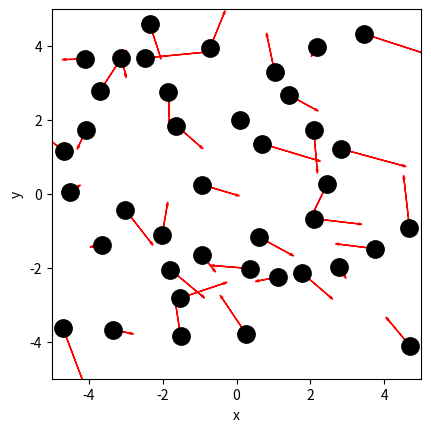
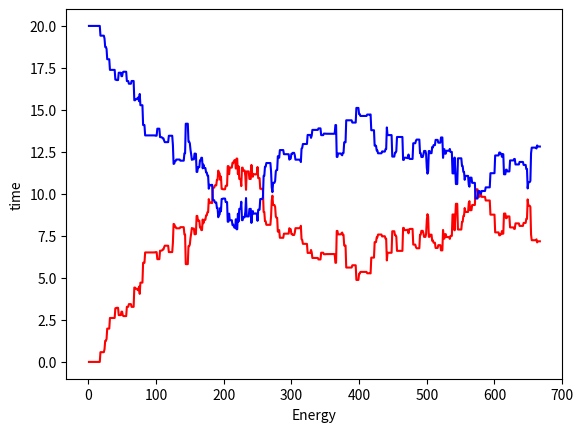
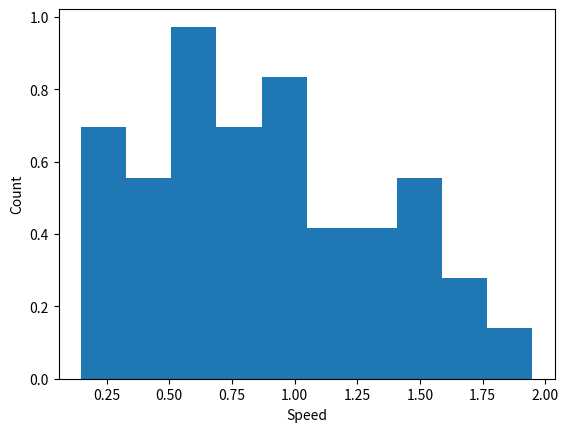
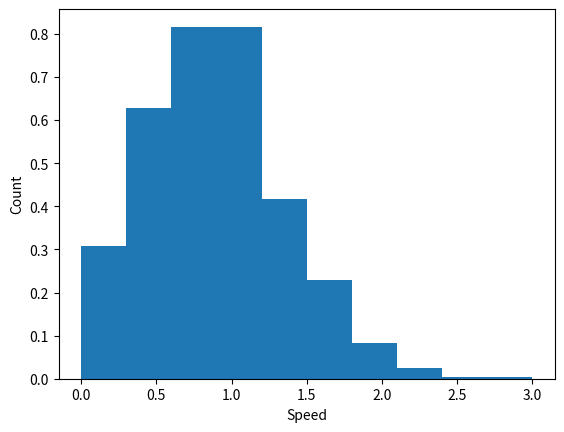
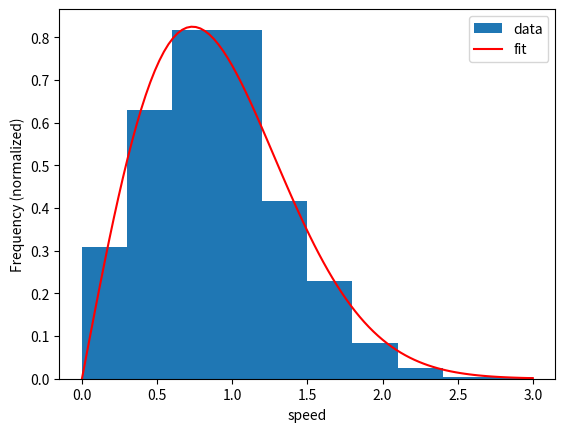

These charts were generated, in order, by the following Python code:
import numpy as np
import matplotlib.pyplot as plt
from matplotlib.animation import FuncAnimation
from scipy.optimize import curve_fit

BOX_SIZE_0 = 0                 # Hoogte en breedte startvolume
N = 40                         # Aantal deeltjes
V_0 = 0                        # Startsnelheid van deeltjes
RADIUS = 0                     # Straal van moleculen
DT = 0                         # Tijdstap om geen botsing te missen

### begin-solution
BOX_SIZE_0 = 10                # Hoogte en lengte startvolume
N = 40                         # Aantal deeltjes
V_0 = 1                        # Startsnelheid van deeltjes
RADIUS = 0.3 # pas aan         # Straal van moleculen
DT = 0.1 * RADIUS / V_0        # Tijdstap om geen botsing te missen
### end-solution

class ParticleClass:
    def __init__(self, m, v, r, R):
        """ maakt een deeltje (constructor) """
        self.m = m                         
        self.v = np.array(v, dtype=float)  
        self.r = np.array(r, dtype=float)  
        self.R = R

    def update_position(self):
        """ verandert positie voor één tijdstap """
        self.r += self.v * DT 
            
    @property
    def momentum(self):
        return self.m * self.v
    
    @property
    def kin_energy(self):
        return 1/2 * self.m * np.dot(self.v, self.v)
    
def collide_detection(p1: ParticleClass, p2: ParticleClass) -> bool:
    """ Geeft TRUE als de deeltjes overlappen """
    return np.linalg.norm(p1.r - p2.r) < (p1.R + p2.R)


def particle_collision(p1: ParticleClass, p2: ParticleClass):
    """ past snelheden aan uitgaande van overlap """
    m1, m2 = p1.m, p2.m
    delta_r = p1.r - p2.r
    delta_v = p1.v - p2.v
    dot_product = np.dot(delta_r, delta_v)
    # Als deeltjes van elkaar weg bewegen dan geen botsing
    if dot_product >= 0: # '='-teken voorkomt ook problemen als delta_r == \vec{0}
        return
    distance_squared = np.dot(delta_r, delta_r) 
    # Botsing oplossen volgens elastische botsing in 2D
    p1.v -= 2 * m2 / (m1 + m2) * dot_product / distance_squared * delta_r
    p2.v += 2 * m1 / (m1 + m2) * dot_product / distance_squared * delta_r

def box_collision(particle: ParticleClass):
    ''' botsing met harde wanden '''
    if abs(particle.r[0]) + particle.R > BOX_SIZE_0/2: 
        particle.v[0] = -particle.v[0]                                        # Omdraaien van de snelheid
        particle.r[0] = np.sign(particle.r[0]) * (BOX_SIZE_0/2 - particle.R)  # Zet terug net binnen box                 
    if abs(particle.r[1]) + particle.R > BOX_SIZE_0/2: 
        particle.v[1] = -particle.v[1]     
        particle.r[1] = np.sign(particle.r[1]) * (BOX_SIZE_0/2 - particle.R) 

def create_particles(particles):
    """ Leegmaken en opnieuw aanmaken van deeltjes  in lijst """
    particles.clear()
    for i in range(N):
        vx = np.random.uniform(-V_0, V_0)
        vy = np.random.choice([-1, 1]) * np.sqrt(V_0**2 - vx**2)        
        pos = np.random.uniform(-BOX_SIZE_0/2 + RADIUS, BOX_SIZE_0/2 - RADIUS, 2)
        particles.append(ParticleClass(m=1.0, v=[vx, vy], r=pos, R=RADIUS))
        
def handle_collisions(particles):
    """ alle onderlinge botsingen afhandelen voor deeltjes in lijst """
    num_particles = len(particles)
    for i in range(num_particles):
        for j in range(i+1, num_particles):
            if collide_detection(particles[i], particles[j]):
                particle_collision(particles[i], particles[j])

def handle_walls(particles):
    """ botsing met wanden controleren voor alle deeltjes in lijst """
    for p in particles:
        box_collision(p)

def take_time_step(particles):
    """ zet tijdstap voor een lijst deeltjes en verwerk alle botsingen onderling en met wanden """
    for p in particles:
        p.update_position()
    handle_collisions(particles)
    handle_walls(particles)  

particles = []
create_particles(particles)
for i in range(100):
    take_time_step(particles)

plt.figure()
plt.xlabel('x')
plt.ylabel('y')
plt.gca().set_aspect('equal')
plt.xlim(-BOX_SIZE_0/2, BOX_SIZE_0/2)
plt.ylim(-BOX_SIZE_0/2, BOX_SIZE_0/2)

for p in particles:
    plt.plot(p.r[0], p.r[1], 'k.', ms=25)
    plt.arrow(p.r[0], p.r[1], p.v[0], p.v[1], 
              head_width=0.05, head_length=0.1, color='red')
plt.show()

# jouw antwoord

def create_uniform_particles(particles):
    """ Leegmaken en opnieuw aanmaken van deeltjes met uniforme snelheid in lijst """
    particles.clear()
    ### begin-solution
    for i in range(N):      
        pos = np.random.uniform(-BOX_SIZE_0/2 + RADIUS, BOX_SIZE_0/2 - RADIUS, 2)
        particles.append(ParticleClass(m=1.0, v=[0, V_0], r=pos, R=RADIUS))
    ### end-solution

# Jouw antwoord

### begin-solution
num_steps = round(2 * BOX_SIZE_0 / (V_0 * DT))

particles = []
E_x = np.zeros(num_steps, dtype=float)
E_y = np.zeros(num_steps, dtype=float)
times = np.linspace(1, num_steps, num_steps)

create_uniform_particles(particles)
for i in range(num_steps):
    take_time_step(particles)
    for p in particles:
        E_x[i] += p.m * p.v[0]**2 / 2
        E_y[i] += p.m * p.v[1]**2 / 2

plt.figure()
plt.xlabel('Energy')
plt.ylabel('time')


plt.plot(times, E_x, '-r', label="x")
plt.plot(times, E_y, '-b', label="y")

plt.show()
### end-solution

particles = []

create_uniform_particles(particles)
for i in range(num_steps):
    take_time_step(particles)

speeds = [np.linalg.norm(p.v) for p in particles]
counts, bins = np.histogram(speeds, bins=10, density='True')

plt.figure()
plt.xlabel('Speed')
plt.ylabel('Count')

plt.stairs(counts, bins, fill='True')

plt.show()


particles = []
num_bins = 10
tot_counts = np.zeros(num_bins, dtype=float)

plt.figure()
plt.xlabel('Speed')
plt.ylabel('Count')

create_uniform_particles(particles)

for i in range(5000):
    take_time_step(particles)
    if i % 250 == 0:
        speeds = [np.linalg.norm(p.v) for p in particles]
        partial_counts, bins = np.histogram(speeds, bins=num_bins, density='True', range=[0,3*V_0])
        tot_counts += partial_counts

norm_counts = tot_counts / 20
plt.stairs(norm_counts, bins, fill='True')
plt.show()

# Jouw antwoord

### begin-solution
def maxwell2d(v,a):
    return a*v*np.exp(-a*v**2/2)

#let op: histogram lijkt niet de centrale waarde van de bin te geven.
bin_centers = 0.5 * (bins[:-1] + bins[1:])


# Vinden van de optimale paramters
popt, pcov = curve_fit(maxwell2d, bin_centers, norm_counts)


plt.figure()

plt.xlabel('speed')
plt.ylabel('Frequency (normalized)')

x_fit = np.linspace(0, 3*V_0,100)
y_fit = maxwell2d(x_fit, *popt)
plt.stairs(norm_counts, bins, fill='True', label='data')
plt.plot(x_fit, y_fit, 'r-', label='fit')

plt.legend()
plt.show()

print(1.0/(2*popt[0]) * 30 * 1.7E-27 * (1E-9 / 2.5E-12)**2 / 1.38E-23)
### begin-solution
